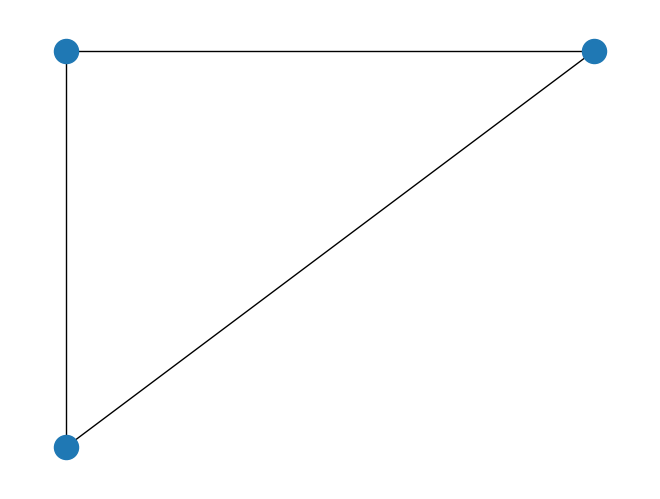

The matplotlib source for this figure:
# %%
import networkx as nx
import matplotlib.pyplot as plt


# グラフオブジェクトの作成
G = nx.Graph()

# 頂点の設定
G.add_node("nodeA")
G.add_node("nodeB")
G.add_node("nodeC")

# 辺の設定
G.add_edge("nodeA", "nodeB")
G.add_edge("nodeA", "nodeC")
G.add_edge("nodeB", "nodeC")

# 座標の設定
pos = {}
pos["nodeA"] = (0, 0)
pos["nodeB"] = (1, 1)
pos["nodeC"] = (0, 1)

# 描画
nx.draw(G, pos)

# 表示
plt.show()

# %%
